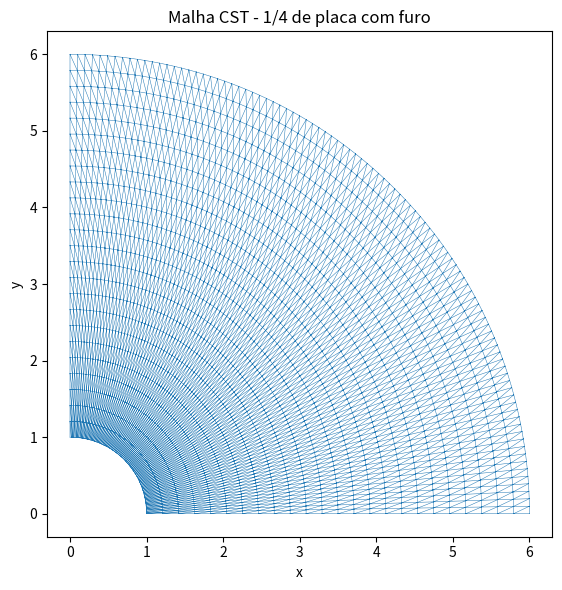
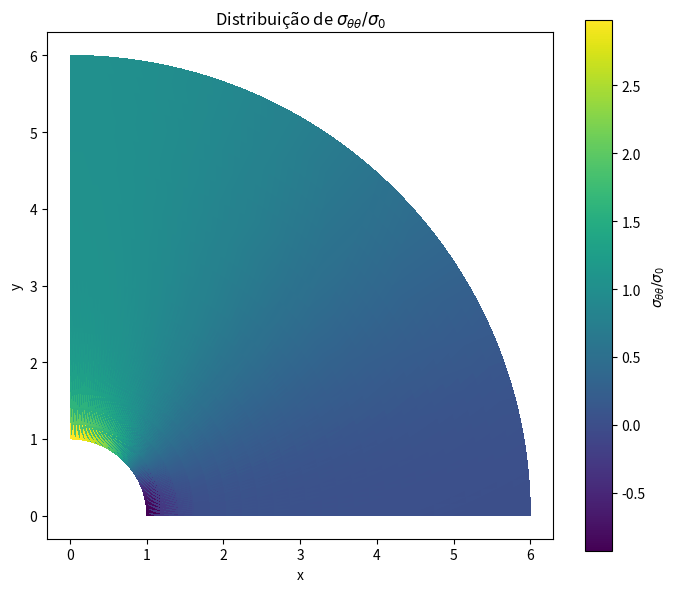
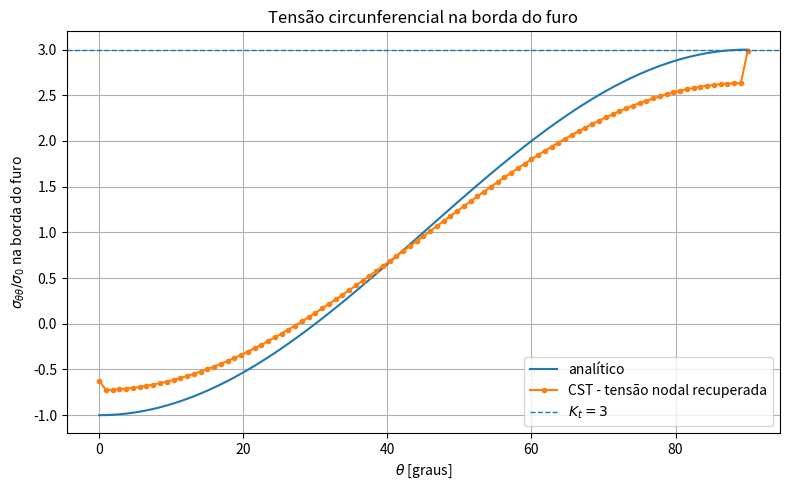
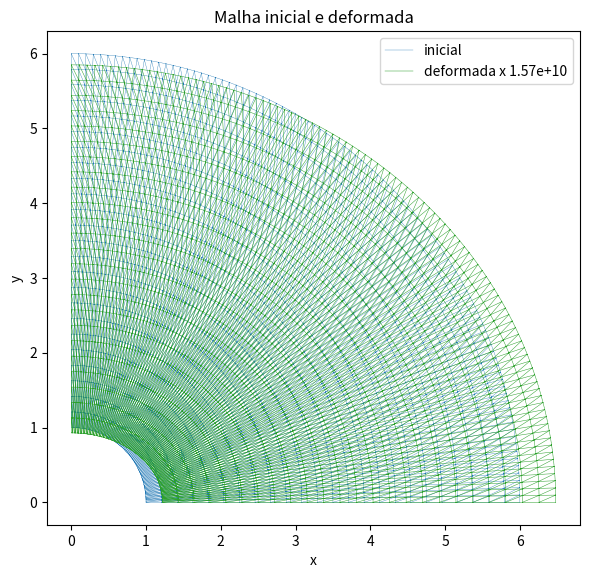

Python code for these plots, in order:
import numpy as np
import matplotlib.pyplot as plt
import matplotlib.tri as mtri
from pathlib import Path

try:
    from scipy.sparse import lil_matrix, csr_matrix
    from scipy.sparse.linalg import spsolve
    SCIPY_AVAILABLE = True
except ImportError:
    SCIPY_AVAILABLE = False


# ============================================================
# PLACA INFINITA COM FURO CENTRAL - EPT - ELEMENTO CST
# ============================================================
# Modelo numérico:
#   - Usa 1/4 de uma placa infinita, por simetria.
#   - O domínio infinito é truncado em um raio externo R.
#   - Na borda externa r = R, aplica-se a tração analítica de Kirsch.
#   - Na borda do furo r = a, a superfície é livre de tração.
#   - Elemento utilizado: CST, triangular linear de deformação constante.
#
# Resultado esperado:
#   Kt analítico = sigma_theta_theta(r=a, theta=90°)/sigma0 = 3.
#
# Observação:
#   A variável theta é medida a partir do eixo x positivo.
# ============================================================


# ------------------------------------------------------------
# Matriz constitutiva - Estado Plano de Tensões
# ------------------------------------------------------------
def D_plane_stress(E, nu):
    return E / (1.0 - nu**2) * np.array([
        [1.0, nu, 0.0],
        [nu, 1.0, 0.0],
        [0.0, 0.0, (1.0 - nu) / 2.0]
    ], dtype=float)


# ------------------------------------------------------------
# Matriz B do CST
# ------------------------------------------------------------
def cst_B_matrix(xy):
    """
    xy: matriz 3x2 com coordenadas dos 3 nós do triângulo.
    Retorna B e área do triângulo.
    """
    x1, y1 = xy[0]
    x2, y2 = xy[1]
    x3, y3 = xy[2]

    twoA = (x2 - x1) * (y3 - y1) - (x3 - x1) * (y2 - y1)
    A = 0.5 * twoA

    if A <= 0:
        raise ValueError("Elemento com área não positiva. Verifique a conectividade.")

    b1, b2, b3 = y2 - y3, y3 - y1, y1 - y2
    c1, c2, c3 = x3 - x2, x1 - x3, x2 - x1

    B = 1.0 / (2.0 * A) * np.array([
        [b1, 0.0, b2, 0.0, b3, 0.0],
        [0.0, c1, 0.0, c2, 0.0, c3],
        [c1, b1, c2, b2, c3, b3]
    ], dtype=float)

    return B, A


# ------------------------------------------------------------
# Solução analítica de Kirsch
# ------------------------------------------------------------
def kirsch_stress_polar(r, theta, a, sigma0):
    """
    Tensões analíticas em coordenadas polares para placa infinita
    com furo circular sob tração remota sigma0 na direção x.

    Convenção usada:
        e_r     = [cos(theta), sin(theta)]
        e_theta = [-sin(theta), cos(theta)]

    Com essa convenção, tau_rtheta possui sinal negativo na solução clássica.
    Algumas apostilas escrevem tau_rtheta com sinal oposto por adotarem
    convenção diferente para a direção theta.
    """
    ar2 = (a / r) ** 2
    ar4 = ar2 ** 2

    sigma_rr = (sigma0 / 2.0) * (1.0 - ar2) \
             + (sigma0 / 2.0) * (1.0 - 4.0 * ar2 + 3.0 * ar4) * np.cos(2.0 * theta)

    sigma_tt = (sigma0 / 2.0) * (1.0 + ar2) \
             - (sigma0 / 2.0) * (1.0 + 3.0 * ar4) * np.cos(2.0 * theta)

    tau_rt = -(sigma0 / 2.0) * (1.0 + 2.0 * ar2 - 3.0 * ar4) * np.sin(2.0 * theta)

    return sigma_rr, sigma_tt, tau_rt


def polar_to_cartesian_stress(sigma_rr, sigma_tt, tau_rt, theta):
    """
    Converte tensões polares para cartesianas.
    Retorna [sigma_xx, sigma_yy, tau_xy].
    """
    c = np.cos(theta)
    s = np.sin(theta)

    sigma_xx = sigma_rr * c**2 + sigma_tt * s**2 - 2.0 * tau_rt * s * c
    sigma_yy = sigma_rr * s**2 + sigma_tt * c**2 + 2.0 * tau_rt * s * c
    tau_xy = (sigma_rr - sigma_tt) * s * c + tau_rt * (c**2 - s**2)

    return np.array([sigma_xx, sigma_yy, tau_xy], dtype=float)


def sigma_theta_from_cartesian(stress_xy, theta):
    """
    Calcula sigma_theta_theta a partir de [sigma_xx, sigma_yy, tau_xy].
    """
    sigma_xx, sigma_yy, tau_xy = stress_xy
    s = np.sin(theta)
    c = np.cos(theta)

    return sigma_xx * s**2 + sigma_yy * c**2 - 2.0 * tau_xy * s * c


# ------------------------------------------------------------
# Malha de 1/4 de anel: a <= r <= R, 0 <= theta <= pi/2
# ------------------------------------------------------------
def make_quarter_annulus_mesh(a=1.0, R=6.0, nr=24, nt=96):
    """
    Gera uma malha estruturada de elementos triangulares CST
    para 1/4 de anel.

    nr: divisões radiais
    nt: divisões angulares
    """
    r_values = np.linspace(a, R, nr + 1)
    theta_values = np.linspace(0.0, np.pi / 2.0, nt + 1)

    coords = []
    for i, r in enumerate(r_values):
        for j, th in enumerate(theta_values):
            coords.append([r * np.cos(th), r * np.sin(th)])
    coords = np.array(coords, dtype=float)

    def node(i, j):
        return i * (nt + 1) + j

    tris = []
    for i in range(nr):
        for j in range(nt):
            n00 = node(i, j)
            n10 = node(i + 1, j)
            n01 = node(i, j + 1)
            n11 = node(i + 1, j + 1)

            # Divisão de cada quadrilátero curvo em dois triângulos.
            tris.append([n00, n10, n11])
            tris.append([n00, n11, n01])

    return coords, np.array(tris, dtype=int), r_values, theta_values


# ------------------------------------------------------------
# Montagem global
# ------------------------------------------------------------
def assemble_cst_system(coords, tris, E, nu, thickness):
    n_nodes = coords.shape[0]
    ndof = 2 * n_nodes
    D = D_plane_stress(E, nu)

    if SCIPY_AVAILABLE:
        K = lil_matrix((ndof, ndof), dtype=float)
    else:
        print("Aviso: scipy não encontrado. Usando matriz densa.")
        K = np.zeros((ndof, ndof), dtype=float)

    for tri in tris:
        xy = coords[tri]
        B, A = cst_B_matrix(xy)
        ke = thickness * A * (B.T @ D @ B)

        dofs = np.array([
            2 * tri[0] + 0, 2 * tri[0] + 1,
            2 * tri[1] + 0, 2 * tri[1] + 1,
            2 * tri[2] + 0, 2 * tri[2] + 1
        ], dtype=int)

        for ii in range(6):
            for jj in range(6):
                K[dofs[ii], dofs[jj]] += ke[ii, jj]

    if SCIPY_AVAILABLE:
        K = K.tocsr()

    F = np.zeros(ndof, dtype=float)
    return K, F, D


# ------------------------------------------------------------
# Carregamento externo analítico na borda r = R
# ------------------------------------------------------------
def apply_outer_kirsch_traction(F, coords, R, a, sigma0, thickness, nr, nt):
    """
    Aplica o vetor de forças nodais consistente na borda externa r = R.
    A tração é dada por t = sigma_rr e_r + tau_rtheta e_theta.
    """
    def node(i, j):
        return i * (nt + 1) + j

    for j in range(nt):
        n1 = node(nr, j)
        n2 = node(nr, j + 1)

        p1 = coords[n1]
        p2 = coords[n2]
        edge_length = np.linalg.norm(p2 - p1)

        theta_mid = np.arctan2(0.5 * (p1[1] + p2[1]), 0.5 * (p1[0] + p2[0]))

        sigma_rr, _, tau_rt = kirsch_stress_polar(R, theta_mid, a, sigma0)

        er = np.array([np.cos(theta_mid), np.sin(theta_mid)])
        et = np.array([-np.sin(theta_mid), np.cos(theta_mid)])

        traction = sigma_rr * er + tau_rt * et

        # Força nodal consistente em aresta linear:
        # f1 = f2 = t * espessura * L_aresta / 2
        for n in [n1, n2]:
            F[2 * n + 0] += traction[0] * thickness * edge_length / 2.0
            F[2 * n + 1] += traction[1] * thickness * edge_length / 2.0


# ------------------------------------------------------------
# Condições de simetria
# ------------------------------------------------------------
def get_symmetry_constraints(nr, nt):
    """
    1/4 do domínio:
      - eixo x, theta=0: v = 0
      - eixo y, theta=90°: u = 0
    """
    constrained = []

    def node(i, j):
        return i * (nt + 1) + j

    # theta = 0 -> j = 0 -> restringe v
    for i in range(nr + 1):
        n = node(i, 0)
        constrained.append(2 * n + 1)

    # theta = pi/2 -> j = nt -> restringe u
    for i in range(nr + 1):
        n = node(i, nt)
        constrained.append(2 * n + 0)

    return np.array(sorted(set(constrained)), dtype=int)


# ------------------------------------------------------------
# Solução do sistema linear
# ------------------------------------------------------------
def solve_system(K, F, constrained):
    ndof = len(F)
    all_dofs = np.arange(ndof)
    free = np.setdiff1d(all_dofs, constrained)

    U = np.zeros(ndof, dtype=float)

    if SCIPY_AVAILABLE:
        U[free] = spsolve(K[free][:, free], F[free])
        reactions = K @ U - F
    else:
        U[free] = np.linalg.solve(K[np.ix_(free, free)], F[free])
        reactions = K @ U - F

    return U, reactions


# ------------------------------------------------------------
# Pós-processamento de tensões
# ------------------------------------------------------------
def compute_element_stresses(coords, tris, U, D):
    n_elem = len(tris)
    strains = np.zeros((n_elem, 3), dtype=float)
    stresses = np.zeros((n_elem, 3), dtype=float)
    centroids = np.zeros((n_elem, 2), dtype=float)

    for e, tri in enumerate(tris):
        xy = coords[tri]
        B, _ = cst_B_matrix(xy)

        dofs = np.array([
            2 * tri[0] + 0, 2 * tri[0] + 1,
            2 * tri[1] + 0, 2 * tri[1] + 1,
            2 * tri[2] + 0, 2 * tri[2] + 1
        ], dtype=int)

        ue = U[dofs]
        strains[e] = B @ ue
        stresses[e] = D @ strains[e]
        centroids[e] = xy.mean(axis=0)

    return strains, stresses, centroids


def recover_nodal_stresses(n_nodes, tris, elem_stresses):
    nodal_stress = np.zeros((n_nodes, 3), dtype=float)
    count = np.zeros(n_nodes, dtype=float)

    for e, tri in enumerate(tris):
        for n in tri:
            nodal_stress[n] += elem_stresses[e]
            count[n] += 1.0

    count[count == 0.0] = 1.0
    nodal_stress /= count[:, None]
    return nodal_stress


def estimate_Kt(coords, tris, stresses, centroids, nodal_stress, a, R, sigma0, nr, nt):
    dr = (R - a) / nr

    # 1) Estimativa no nó da borda do furo em theta = 90°.
    top_hole_node = 0 * (nt + 1) + nt
    theta_top = np.pi / 2.0
    sigma_tt_top_node = sigma_theta_from_cartesian(nodal_stress[top_hole_node], theta_top)
    Kt_top_node = sigma_tt_top_node / sigma0

    # 2) Estimativa por máximo sigma_theta_theta nos elementos do primeiro anel.
    Kt_first_ring = -np.inf
    theta_at_max = None

    for e, c in enumerate(centroids):
        r_c = np.linalg.norm(c)
        if r_c <= a + 1.5 * dr:
            theta_c = np.arctan2(c[1], c[0])
            sigma_tt = sigma_theta_from_cartesian(stresses[e], theta_c)
            val = sigma_tt / sigma0
            if val > Kt_first_ring:
                Kt_first_ring = val
                theta_at_max = theta_c

    return Kt_top_node, Kt_first_ring, theta_at_max


# ------------------------------------------------------------
# Gráficos
# ------------------------------------------------------------
def plot_mesh(coords, tris, output_path):
    triang = mtri.Triangulation(coords[:, 0], coords[:, 1], tris)

    plt.figure(figsize=(6, 6))
    plt.triplot(triang, linewidth=0.35)
    plt.gca().set_aspect("equal", adjustable="box")
    plt.xlabel("x")
    plt.ylabel("y")
    plt.title("Malha CST - 1/4 de placa com furo")
    plt.tight_layout()
    plt.savefig(output_path, dpi=300, bbox_inches="tight")


def plot_sigma_theta(coords, tris, stresses, centroids, sigma0, output_path):
    triang = mtri.Triangulation(coords[:, 0], coords[:, 1], tris)

    sigma_tt = np.zeros(len(tris), dtype=float)
    for e, c in enumerate(centroids):
        theta = np.arctan2(c[1], c[0])
        sigma_tt[e] = sigma_theta_from_cartesian(stresses[e], theta) / sigma0

    plt.figure(figsize=(7, 6))
    plt.tripcolor(triang, facecolors=sigma_tt, shading="flat")
    plt.colorbar(label=r"$\sigma_{\theta\theta}/\sigma_0$")
    plt.gca().set_aspect("equal", adjustable="box")
    plt.xlabel("x")
    plt.ylabel("y")
    plt.title(r"Distribuição de $\sigma_{\theta\theta}/\sigma_0$")
    plt.tight_layout()
    plt.savefig(output_path, dpi=300, bbox_inches="tight")


def plot_hole_stress(theta_values, nodal_stress, a, sigma0, nt, output_path):
    numerical = []
    analytical = []

    for j, theta in enumerate(theta_values):
        n = j  # nó na borda interna: i=0, j=j
        sigma_tt_num = sigma_theta_from_cartesian(nodal_stress[n], theta) / sigma0
        _, sigma_tt_an, _ = kirsch_stress_polar(a, theta, a, sigma0)

        numerical.append(sigma_tt_num)
        analytical.append(sigma_tt_an / sigma0)

    theta_deg = np.degrees(theta_values)

    plt.figure(figsize=(8, 5))
    plt.plot(theta_deg, analytical, label="analítico")
    plt.plot(theta_deg, numerical, "o-", markersize=3, label="CST - tensão nodal recuperada")
    plt.axhline(3.0, linestyle="--", linewidth=1.0, label=r"$K_t=3$")
    plt.xlabel(r"$\theta$ [graus]")
    plt.ylabel(r"$\sigma_{\theta\theta}/\sigma_0$ na borda do furo")
    plt.title("Tensão circunferencial na borda do furo")
    plt.grid(True)
    plt.legend()
    plt.tight_layout()
    plt.savefig(output_path, dpi=300, bbox_inches="tight")


def plot_deformed(coords, tris, U, output_path, scale=None):
    Uxy = U.reshape((-1, 2))

    if scale is None:
        max_u = np.max(np.linalg.norm(Uxy, axis=1))
        domain_size = np.max(coords[:, 0]) - np.min(coords[:, 0])
        scale = 0.08 * domain_size / max_u if max_u > 0 else 1.0

    coords_def = coords + scale * Uxy

    triang0 = mtri.Triangulation(coords[:, 0], coords[:, 1], tris)
    triang1 = mtri.Triangulation(coords_def[:, 0], coords_def[:, 1], tris)

    plt.figure(figsize=(6, 6))
    plt.triplot(triang0, linewidth=0.25, label="inicial")
    plt.triplot(triang1, linewidth=0.35, label=f"deformada x {scale:.2e}")
    plt.gca().set_aspect("equal", adjustable="box")
    plt.xlabel("x")
    plt.ylabel("y")
    plt.title("Malha inicial e deformada")
    plt.legend()
    plt.tight_layout()
    plt.savefig(output_path, dpi=300, bbox_inches="tight")


# ------------------------------------------------------------
# Programa principal
# ------------------------------------------------------------
def main():
    outputs_dir = Path("outputs_furo_cst")
    outputs_dir.mkdir(parents=True, exist_ok=True)

    # Dados do problema
    E = 210e9          # Pa
    nu = 0.30          # adimensional
    thickness = 1.0    # espessura, arbitrária para EPT
    sigma0 = 1.0       # tensão remota de referência

    # Geometria truncada do domínio infinito
    a = 1.0            # raio do furo
    R = 6.0 * a        # raio externo do modelo truncado

    # Refinamento da malha
    nr = 24            # divisões radiais
    nt = 96            # divisões angulares no quarto de domínio

    coords, tris, r_values, theta_values = make_quarter_annulus_mesh(a=a, R=R, nr=nr, nt=nt)

    K, F, D = assemble_cst_system(coords, tris, E, nu, thickness)
    apply_outer_kirsch_traction(F, coords, R, a, sigma0, thickness, nr, nt)

    constrained = get_symmetry_constraints(nr, nt)
    U, reactions = solve_system(K, F, constrained)

    strains, stresses, centroids = compute_element_stresses(coords, tris, U, D)
    nodal_stress = recover_nodal_stresses(coords.shape[0], tris, stresses)

    Kt_top_node, Kt_first_ring, theta_at_max = estimate_Kt(
        coords, tris, stresses, centroids, nodal_stress,
        a, R, sigma0, nr, nt
    )

    Kt_analytical = 3.0
    error_top_node = abs(Kt_top_node - Kt_analytical) / Kt_analytical * 100.0
    error_first_ring = abs(Kt_first_ring - Kt_analytical) / Kt_analytical * 100.0

    print("\n================ PLACA INFINITA COM FURO - CST ================\n")
    print(f"Estado plano de tensões (EPT)")
    print(f"a = {a:.4g}")
    print(f"R/a = {R/a:.4g}")
    print(f"nr = {nr}, nt = {nt}")
    print(f"nós = {coords.shape[0]}, elementos CST = {len(tris)}")
    print()
    print("Fator de concentração de tensões:")
    print(f"Kt analítico                         = {Kt_analytical:.6f}")
    print(f"Kt numérico, nó theta=90°             = {Kt_top_node:.6f}")
    print(f"Erro no nó theta=90°                  = {error_top_node:.3f} %")
    print(f"Kt numérico, máximo no primeiro anel  = {Kt_first_ring:.6f}")
    print(f"Erro no máximo do primeiro anel       = {error_first_ring:.3f} %")
    print(f"Theta do máximo no primeiro anel      = {np.degrees(theta_at_max):.3f} graus")

    plot_mesh(coords, tris, outputs_dir / "malha_cst_quarto_anel.png")
    plot_sigma_theta(coords, tris, stresses, centroids, sigma0, outputs_dir / "sigma_theta_normalizada.png")
    plot_hole_stress(theta_values, nodal_stress, a, sigma0, nt, outputs_dir / "sigma_theta_borda_furo.png")
    plot_deformed(coords, tris, U, outputs_dir / "malha_deformada.png")

    print(f"\nFiguras salvas em: {outputs_dir.resolve()}\n")

    plt.show()


if __name__ == "__main__":
    main()
